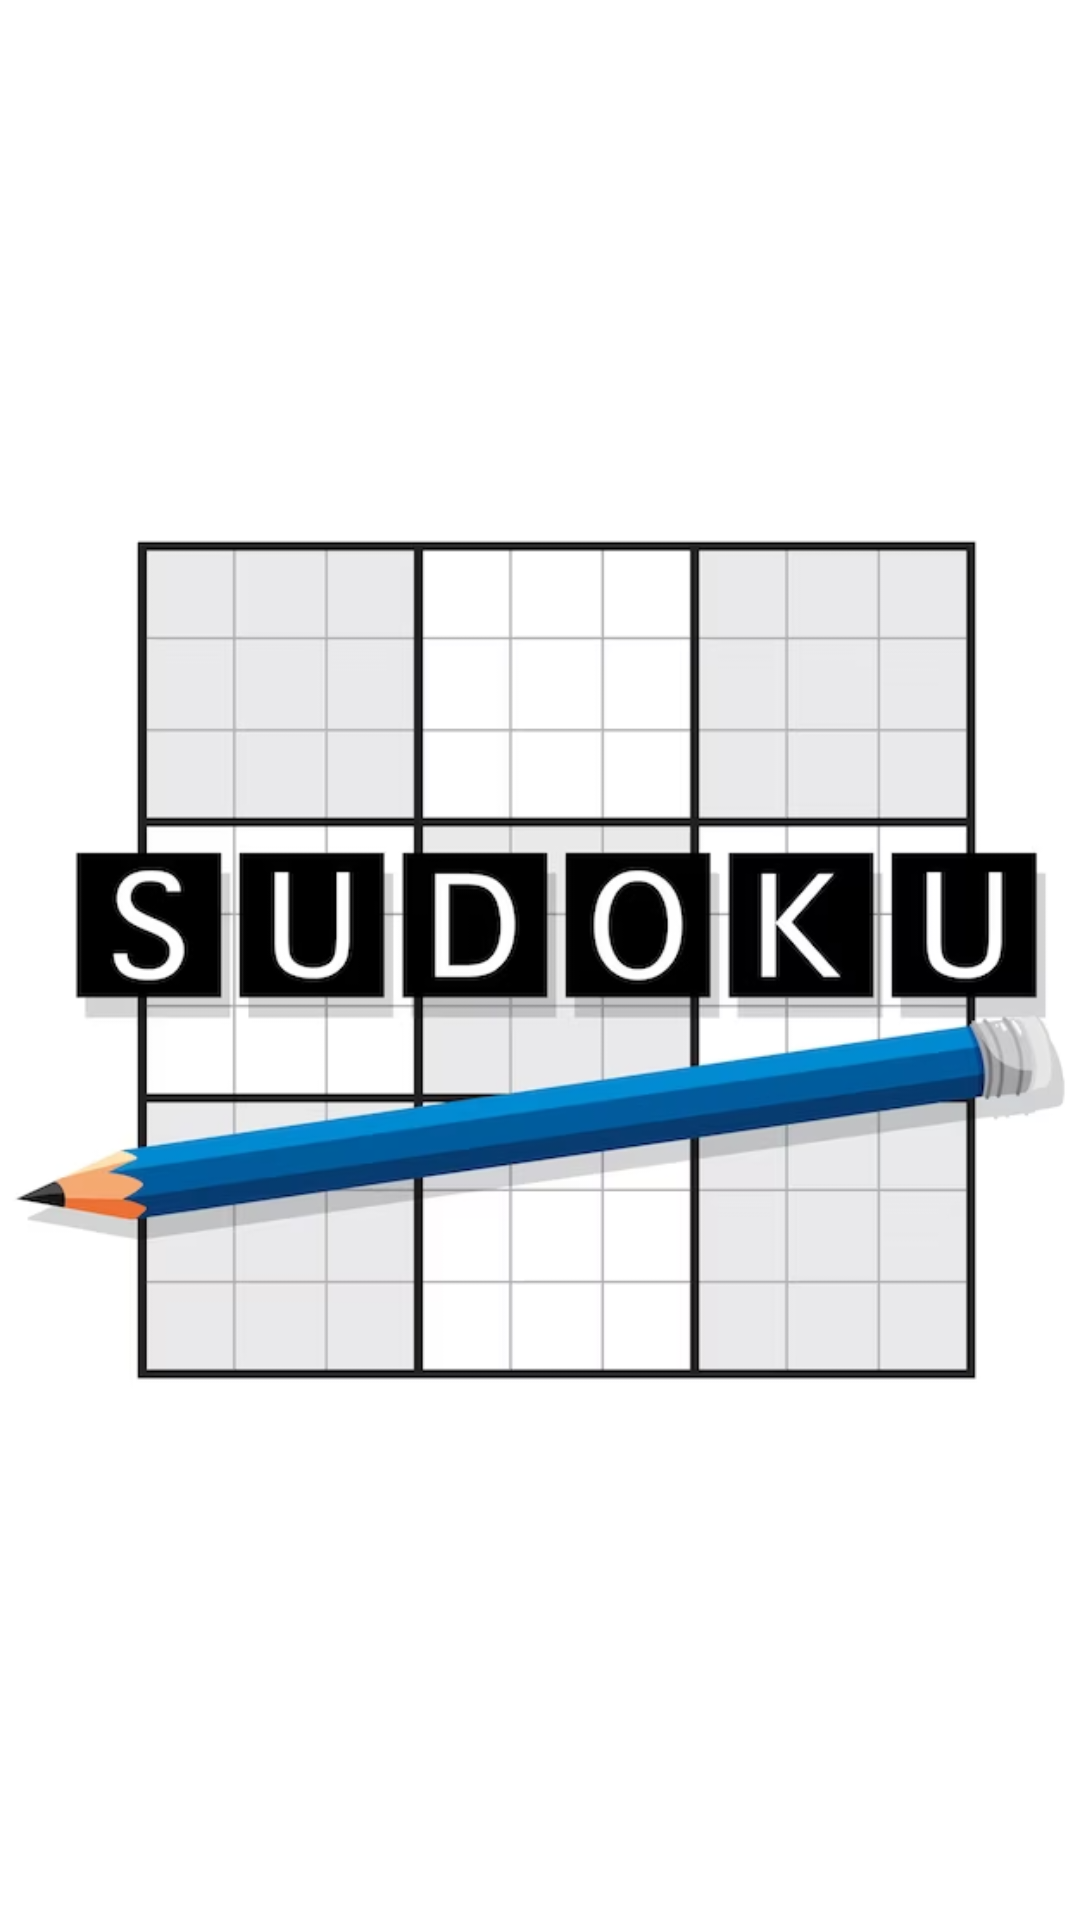

Produce the Android XML layout that renders to this screen, including the resource entries it uses.
<!-- AndroidManifest.xml: application theme Theme.SudokuMaster -->
<!-- res/layout/activity_main.xml -->
<?xml version="1.0" encoding="utf-8"?>
<RelativeLayout xmlns:android="http://schemas.android.com/apk/res/android"
    xmlns:app="http://schemas.android.com/apk/res-auto"
    xmlns:tools="http://schemas.android.com/tools"
    android:layout_width="match_parent"
    android:layout_height="match_parent"
    android:background="@color/white"
    tools:context=".MainActivity">

    <ImageView
        android:id="@+id/imageView"
        android:layout_width="wrap_content"
        android:layout_height="wrap_content"
        android:layout_alignParentStart="true"
        android:layout_alignParentTop="true"
        android:layout_alignParentEnd="true"
        android:layout_alignParentBottom="true"
        android:src="@drawable/sudoku" />

</RelativeLayout>
<!-- resources referenced by this layout -->
<resources>
  <color name="white">#FFFFFFFF</color>
  <!-- drawable sudoku: png bitmap (drawable, 95248 bytes) -->
  <style name="Theme.SudokuMaster" parent="Base.Theme.SudokuMaster" />
  <style name="Base.Theme.SudokuMaster" parent="Theme.Material3.DayNight.NoActionBar">
          
          
      </style>
</resources>
